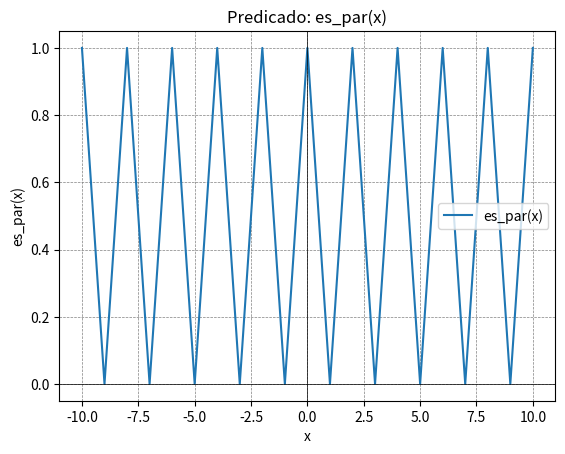

Write Python code to recreate this figure.
# [redacted]
# [redacted]
#Grupo: 6E1
#Practica: 9/59 Sintaxis y Semántica: Cuantificadores

import matplotlib.pyplot as plt

# Definimos una función para evaluar un predicado sobre un conjunto
def evaluate_predicate(predicate, domain):
    #Función que evalúa un predicado sobre un conjunto.

    return [predicate(x) for x in domain]

# Definimos el dominio de nuestra función
domain = list(range(-10, 11))

# Definimos el predicado "es_par"
def es_par(x):
    #Función que verifica si un número es par.

    return x % 2 == 0

# Evaluamos el predicado "es_par" en nuestro dominio
valores_es_par = evaluate_predicate(es_par, domain)

# Creamos un gráfico para visualizar los resultados
plt.plot(domain, valores_es_par, label='es_par(x)')
plt.xlabel('x')
plt.ylabel('es_par(x)')
plt.title('Predicado: es_par(x)')
plt.axhline(0, color='black',linewidth=0.5)
plt.axvline(0, color='black',linewidth=0.5)
plt.grid(color = 'gray', linestyle = '--', linewidth = 0.5)
plt.legend()
plt.show()
